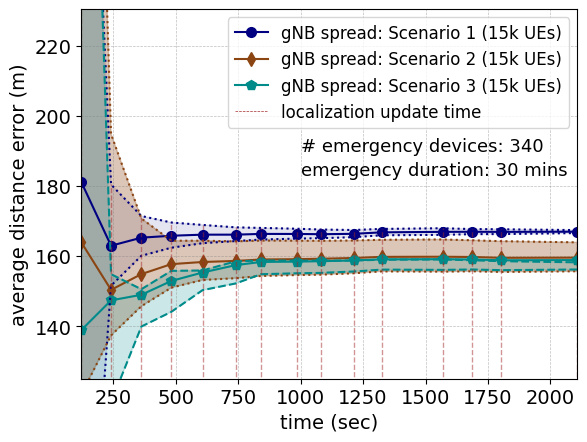

Reproduce this figure in Python.
import matplotlib.pyplot as plt
import numpy as np

from matplotlib import rc
from matplotlib.ticker import AutoMinorLocator

rc('mathtext', default='regular')
#from matplotlib.ticker import ScalarFormatter
#data
#15k average apd
time = (121.3333187,
        240.3017934,
        361.7600284,
        481.7971508,
        606.8551306,
        739.4784034,
        841.5119859,
        985.2494326,
        1082.049853,
        1211.674369,
        1324.038277,
        1568.091496,
        1688.091496,
        1801.94405,
        2108.409799)

all = (181.103,
       162.9641333,
       165.2636333,
       165.8113667,
       166.1202,
       166.1228,
       166.3342,
       166.3237,
       166.2496,
       166.3623,
       166.7832,
       166.9234,
       166.9449,
       166.9147,
       166.9673333
       )

min_apdall = (32.0711,
              151.5564667,
              160.0896333,
              162.3924,
              163.6816,
              164.2936,
              164.7305,
              164.9912,
              165.1145,
              165.4046,
              165.9426,
              166.0688,
              166.2667,
              166.2856667,
              166.5694)
max_apdall = (365.0542667,
              180.4341,
              171.4428667,
              169.5898667,
              168.8974,
              168.2035,
              168.0424,
              167.8083,
              167.5803,
              167.4488333,
              167.7601,
              167.9500,
              167.7133,
              167.6567667,
              167.4240)

allv3 = (138.9030,
147.3641,
148.9636,
152.9113667,
155.3202,
157.4228,
158.3342,
158.4237,
158.5496,
158.7623,
159.0832,
159.1234,
159.0449,
158.8147,
158.8673333)

min_apdallv3 = (31.67,
118.26,
139.89,
144.09,
150.28,
152.19,
154.83,
155.09,
155.21,
155.60,
156.14,
156.07,
156.17,
155.99,
156.17)

max_apdallv3 = (412.5542667,
154.8341,
150.5429,
155.7899,
155.8974,
158.5035,
158.7424,
158.7083,
158.6803,
158.7488333,
158.9601,
159.05,
158.8133,
158.5567667,
158.224)

allv2 = (163.9030,
150.3641,
154.8636,
157.7114,
158.3202,
158.6228,
159.0342,
159.1237,
159.2496,
159.4623,
159.7832,
159.8234,
159.7449,
159.5147,
159.5673)

min_apdallv2 = (120.47,
137.36,
145.69,
150.99,
153.18,
153.69,
154.33,
154.59,
154.71,
155.10,
155.64,
155.57,
155.67,
155.49,
155.67)

max_apdallv2 = (461.7542667,
194.8341,
170.7429,
164.3899,
164.3974,
164.2035,
164.4424,
164.4083,
164.3803,
164.4488333,
164.6601,
164.75,
164.5133,
164.2567667,
163.924)


f, ax1 = plt.subplots()

ax1.grid(color='gray', alpha=0.5, linestyle='dashed', linewidth=0.5)

#legend
lns3 = ax1.plot(time, all, color="navy", marker="o", markersize=7, label='gNB spread: Scenario 1 (15k UEs)')
lns4 = ax1.plot(time, allv2,color="saddlebrown",marker="d", markersize=7, label='gNB spread: Scenario 2 (15k UEs)')
lns5 = ax1.plot(time, allv3,color="darkcyan",marker="p", markersize=7, label='gNB spread: Scenario 3 (15k UEs)')

ax1.plot(time,min_apdall,linestyle='dotted',color="navy")
ax1.plot(time,max_apdall,linestyle='dotted',color="navy")
ax1.plot(time,min_apdallv2,linestyle='dotted',color="saddlebrown")
ax1.plot(time,max_apdallv2,linestyle='dotted',color="saddlebrown")
ax1.plot(time,min_apdallv3,linestyle='dashed',color="darkcyan")
ax1.plot(time,max_apdallv3,linestyle='dashed',color="darkcyan")

#ax1.plot(time,minonlycellular,linestyle='dotted',color="black")
#ax1.plot(time,maxonlycellular,linestyle='dotted',color="black")

plt.fill_between(time, min_apdall, max_apdall, alpha = .1,color = 'navy')
plt.fill_between(time, min_apdallv2, max_apdallv2, alpha = .3,color = 'saddlebrown')
plt.fill_between(time, min_apdallv3, max_apdallv3, alpha = .2,color = 'darkcyan')
#plt.fill_between(time, minonlycellular, maxonlycellular, alpha = .1,color = 'olive')
lns = lns3+lns4
labs = [l.get_label() for l in lns]

for i in range(len(time)):
    my_selected_date = time[i]
    lnv1 = ax1.vlines(my_selected_date, 0, max_apdall[i]+0.03, linestyles ="dashed", colors ="brown", alpha=0.5,linewidth=1)   # changed
    #lnv2 = ax1.vlines(my_selected_date, 2.51, ekf[i]+0.005, linestyles ="dashed", colors ="orange",alpha=0.9,linewidth=0.5)   # changed
ax1.axvline(x=time[0],ymin=0.0, ymax=0.03 ,label='localization update time',linestyle ="dashed", color ="brown", alpha=1,linewidth=0.5)
#ax1.legend(lns2, labs, loc=1, fontsize=10)
#ax1.legend(loc=4, fontsize=10)
ax1.legend(loc=2, fontsize=10)
import matplotlib.font_manager as font_manager
font = font_manager.FontProperties(family='Arial',
                                   style='normal', size=12)
ax1.legend(prop=font)

d = .015  # how big to make the diagonal lines in axes coordinates

for tick in ax1.get_xticklabels():
    tick.set_fontname("Arial")
for tick in ax1.get_yticklabels():
    tick.set_fontname("Arial")

ax1.set_ylim(125.0, 230.5)
ax1.set_xlim(121.0, 2108)  # most of the data
ax1.tick_params(axis='both', which='major', labelsize=14)
plt.text(1000,190,'# emergency devices: 340',fontsize=13,fontname="Arial")
plt.text(1000,183,'emergency duration: 30 mins',fontsize=13,fontname="Arial")
plt.xlabel(r"time (sec)",fontname="Arial",fontsize=14)
plt.ylabel(r"average distance error (m)",fontname="Arial",fontsize=14)
# ax1.set_title("Average distance error against time" , fontname="Arial", fontsize=14)
plt.show()
